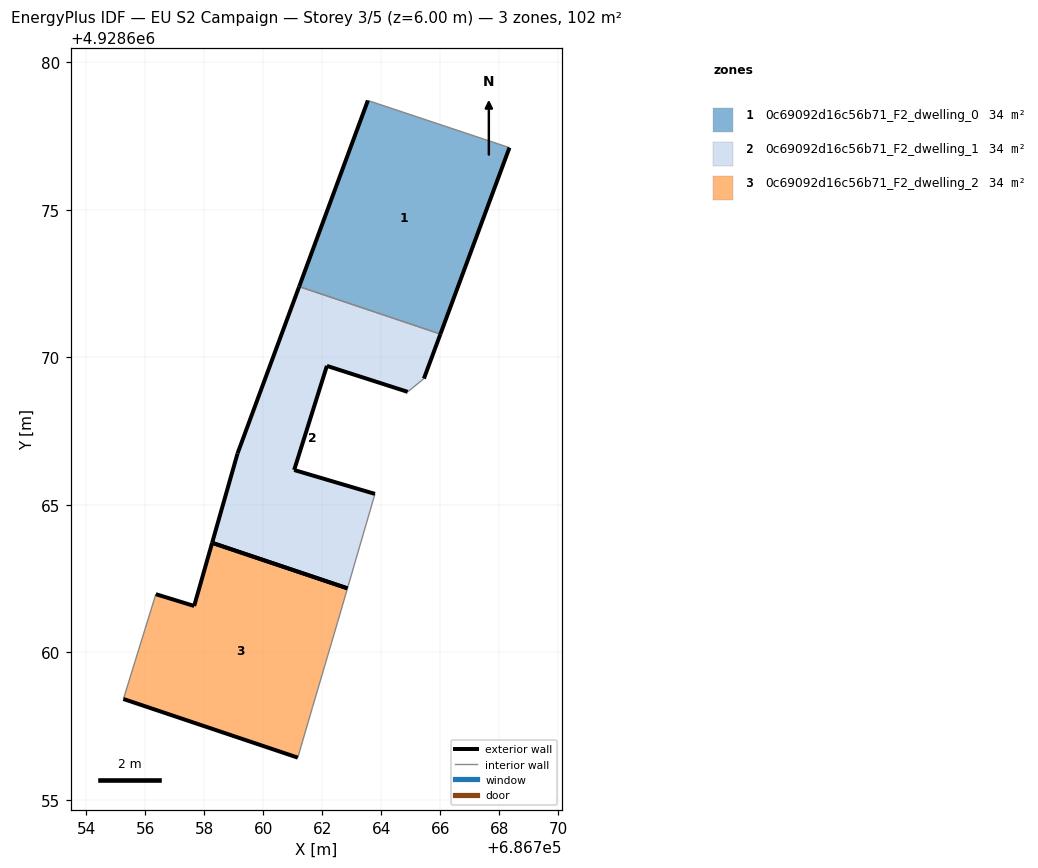
=== STOREY PLAN SPEC (per zone: floor XY polygon, exterior-wall plan segments, windows/doors) ===
zone 1: 0c69092d16c56b71_F2_dwelling_0  (34.0 m²)
  floor: (686766.01, 4928670.79) (686768.35, 4928677.11) (686763.55, 4928678.71) (686761.22, 4928672.40)
  exterior wall: (686761.22, 4928672.40) – (686763.55, 4928678.71)  [6.7 m]
  exterior wall: (686768.35, 4928677.11) – (686766.01, 4928670.79)  [6.7 m]
  interior walls: 2
zone 2: 0c69092d16c56b71_F2_dwelling_1  (34.0 m²)
  floor: (686762.86, 4928662.17) (686763.79, 4928665.37) (686761.05, 4928666.18) (686762.16, 4928669.71) (686764.90, 4928668.83) (686765.45, 4928669.28) (686766.01, 4928670.79) (686761.22, 4928672.40) (686759.13, 4928666.74) (686758.27, 4928663.71)
  exterior wall: (686761.05, 4928666.18) – (686763.79, 4928665.37)  [2.9 m]
  exterior wall: (686758.27, 4928663.71) – (686759.13, 4928666.74)  [3.1 m]
  exterior wall: (686759.13, 4928666.74) – (686761.22, 4928672.40)  [6.0 m]
  exterior wall: (686766.01, 4928670.79) – (686765.45, 4928669.28)  [1.6 m]
  exterior wall: (686764.90, 4928668.83) – (686762.16, 4928669.71)  [2.9 m]
  exterior wall: (686762.16, 4928669.71) – (686761.05, 4928666.18)  [3.7 m]
  exterior wall: (686762.86, 4928662.17) – (686758.27, 4928663.71)  [4.8 m]
  interior walls: 3
zone 3: 0c69092d16c56b71_F2_dwelling_2  (34.0 m²)
  floor: (686761.17, 4928656.43) (686761.67, 4928658.13) (686762.52, 4928661.01) (686762.86, 4928662.17) (686758.27, 4928663.71) (686757.66, 4928661.57) (686756.36, 4928661.97) (686755.26, 4928658.42)
  exterior wall: (686761.17, 4928656.43) – (686755.26, 4928658.42)  [6.2 m]
  exterior wall: (686756.36, 4928661.97) – (686757.66, 4928661.57)  [1.4 m]
  exterior wall: (686757.66, 4928661.57) – (686758.27, 4928663.71)  [2.2 m]
  exterior wall: (686758.27, 4928663.71) – (686762.86, 4928662.17)  [4.8 m]
  interior walls: 4

=== DERIVED (storey summary) ===
Building: EU S2 Campaign
Storey: 3 of 5  (floor level z = 6.00 m)
Storey gross floor area: 102.1 m²
Zones on this storey: 3
  - 0c69092d16c56b71_F2_dwelling_0: floor 34.0 m²; exterior wall 13.5 m (40.4 m²); WWR 0.0%
  - 0c69092d16c56b71_F2_dwelling_1: floor 34.0 m²; exterior wall 25.1 m (75.2 m²); WWR 0.0%
  - 0c69092d16c56b71_F2_dwelling_2: floor 34.0 m²; exterior wall 14.7 m (44.0 m²); WWR 0.0%
Zone adjacency (shared interzone walls):
  - 0c69092d16c56b71_F2_dwelling_0 ↔ 0c69092d16c56b71_F2_dwelling_1